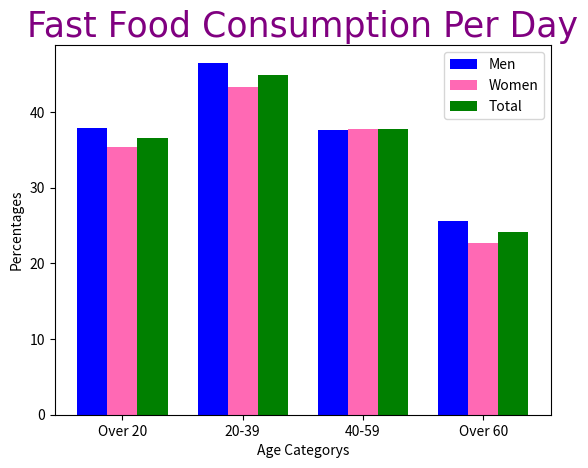

Reproduce this figure in Python.
import matplotlib.pyplot as plt  
import numpy as np 
# percentage of fast food consumption per day by different sexes and age groups    
#https://www.cdc.gov/nchs/data/databriefs/db322_table.pdf#page=1
men = [37.9,46.5,37.6,25.6]
women = [35.4,43.3,37.8,22.7]
total=[36.6,44.9,37.7,24.1]
ageRange=["Over 20","20-39","40-59","Over 60"]
barWidth = .25

# position of bar on x axis
br1 = np.arange(len(ageRange))
br2 = [x + barWidth for x in br1]
br3 = [x + barWidth for x in br2]

plt.xticks([r + barWidth for r in range(len(ageRange))], ageRange)

plt.bar(br1, men, color= 'blue', width= barWidth, label = "Men")
plt.bar(br2, women, color= 'hotpink', width= barWidth, label = "Women")
plt.bar(br3, total, color= 'green', width= barWidth, label = "Total")

plt.xlabel('Age Categorys')
plt.ylabel('Percentages')
plt.title('Fast Food Consumption Per Day', c='Purple', fontfamily='Comic Sans MS', fontsize= '25')
plt.legend(loc= 'best')

plt.show() 